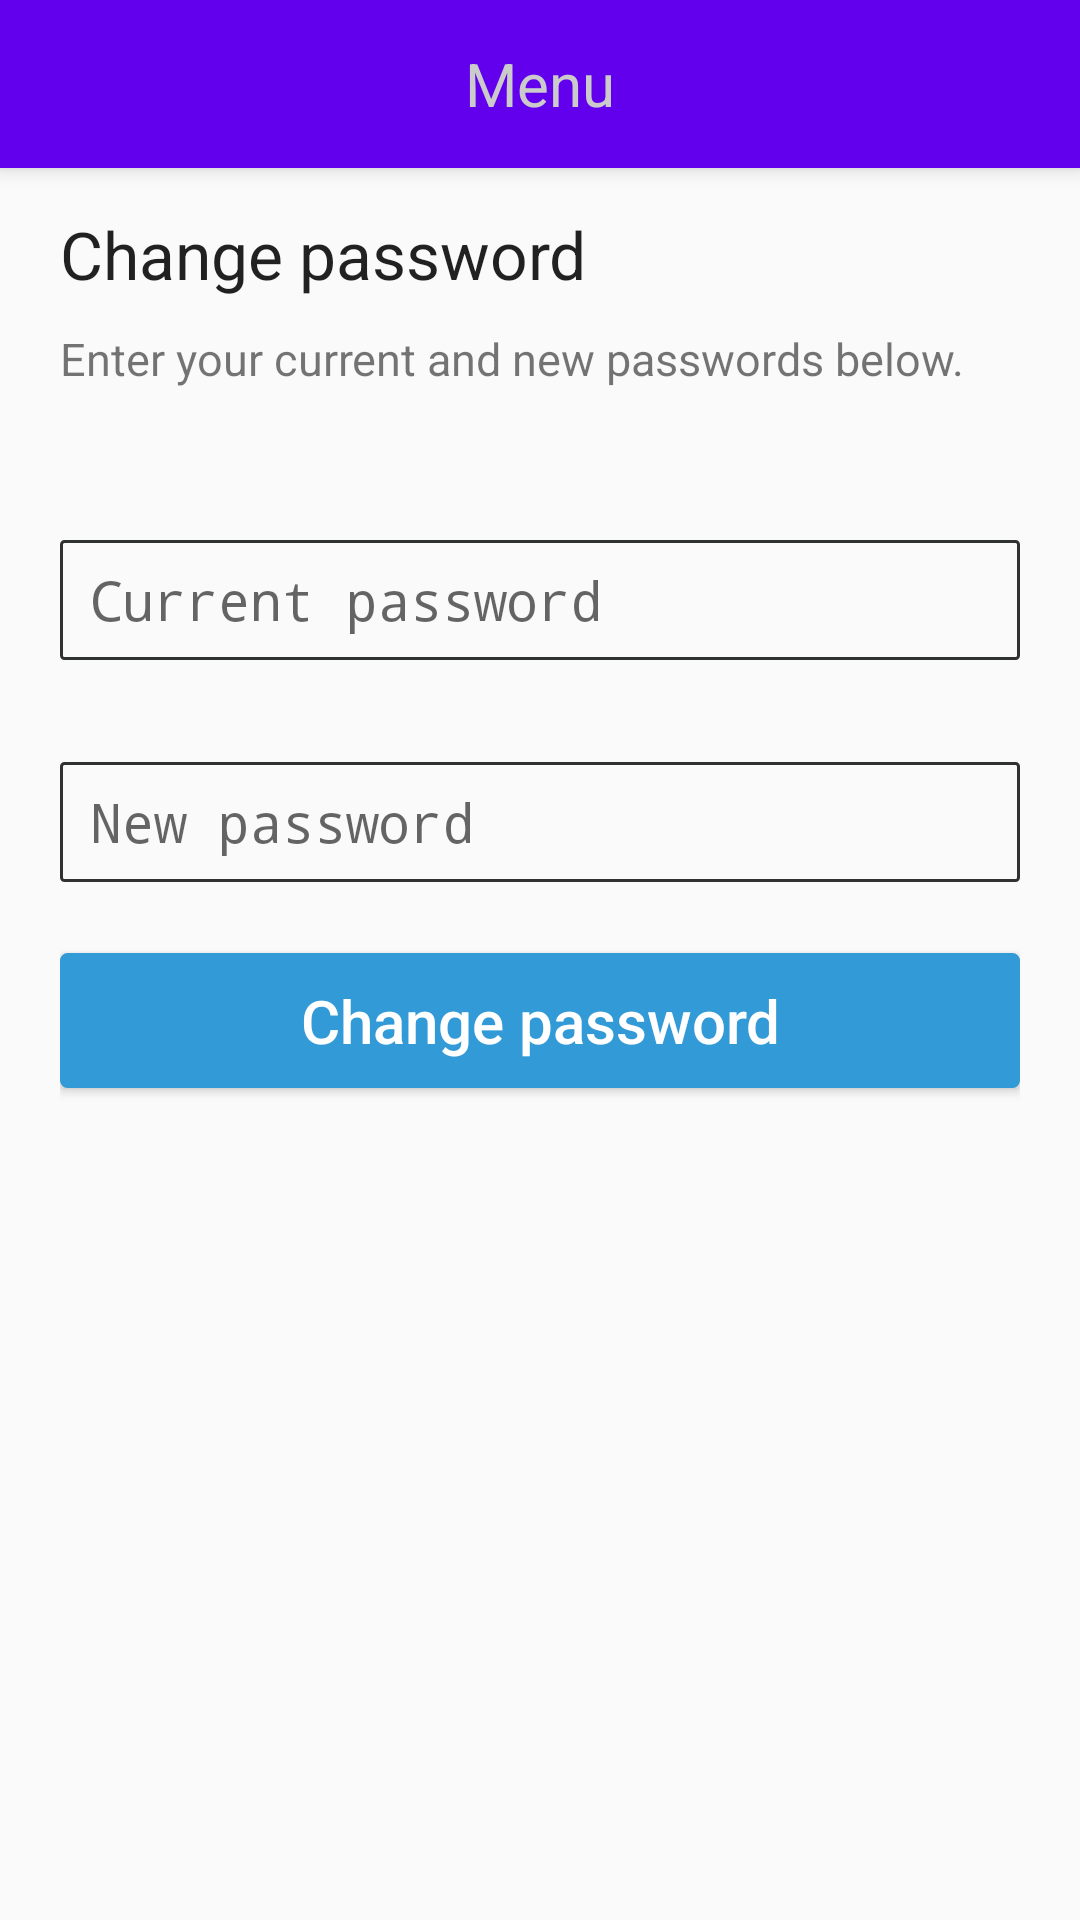

Here is an Android app screen rendered from its layout file. Give the layout XML and the strings, colors and styles it references.
<!-- AndroidManifest.xml: activity theme AppTheme.NoActionBar -->
<!-- res/layout/activity_change_password.xml -->
<?xml version="1.0" encoding="utf-8"?>
<android.support.design.widget.CoordinatorLayout xmlns:android="http://schemas.android.com/apk/res/android"
    xmlns:app="http://schemas.android.com/apk/res-auto"
    xmlns:tools="http://schemas.android.com/tools"
    android:layout_width="match_parent"
    android:layout_height="match_parent"
    android:fitsSystemWindows="true"
    tools:context="com.iot.letthingsspeak.aws.ChangePasswordActivity">

    <android.support.design.widget.AppBarLayout
        android:layout_width="match_parent"
        android:layout_height="wrap_content"
        android:theme="@style/AppTheme.AppBarOverlay">

        <android.support.v7.widget.Toolbar
            android:id="@+id/toolbarChangePass"
            android:layout_width="match_parent"
            android:layout_height="?attr/actionBarSize"
            android:background="?attr/colorPrimary"
            app:popupTheme="@style/AppTheme.PopupOverlay">

            <TextView
                android:id="@+id/change_password_toolbar_title"
                android:layout_width="wrap_content"
                android:layout_height="wrap_content"
                android:layout_centerHorizontal="true"
                android:layout_gravity="center"
                android:text="@string/Menu"
                android:textAlignment="center"
                android:textColor="@color/toolbar_items"
                android:textSize="@dimen/action_bar_text" />
        </android.support.v7.widget.Toolbar>

    </android.support.design.widget.AppBarLayout>

    <RelativeLayout
        android:layout_width="match_parent"
        android:layout_height="match_parent"
        android:layout_marginLeft="@dimen/activity_horizontal_margin"
        android:layout_marginRight="@dimen/activity_horizontal_margin"
        android:layout_marginTop="@dimen/activity_vertical_margin">

        <TextView
            android:id="@+id/textViewChangePassTitle"
            android:layout_width="match_parent"
            android:layout_height="wrap_content"
            android:layout_alignParentTop="true"
            android:layout_centerHorizontal="true"
            android:text="Change password"
            android:textAppearance="?android:attr/textAppearanceLarge" />

        <Space
            android:id="@+id/space_ChangePass_1"
            android:layout_width="match_parent"
            android:layout_height="10dp"
            android:layout_below="@+id/textViewChangePassTitle"
            android:layout_centerHorizontal="true" />

        <TextView
            android:id="@+id/textViewChangePassMessage"
            android:layout_width="match_parent"
            android:layout_height="wrap_content"
            android:layout_below="@id/space_ChangePass_1"
            android:layout_centerHorizontal="true"
            android:text="Enter your current and new passwords below."
            android:textAppearance="?android:attr/textAppearanceSmall"
            android:textSize="@dimen/activity_text_size_small" />

        <Space
            android:id="@+id/space_ChangePass_1A"
            android:layout_width="match_parent"
            android:layout_height="30dp"
            android:layout_below="@id/textViewChangePassMessage"
            android:layout_centerHorizontal="true" />

        <TextView
            android:id="@+id/textViewChangePassCurrPassLabel"
            android:layout_width="match_parent"
            android:layout_height="wrap_content"
            android:layout_below="@id/space_ChangePass_1A"
            android:layout_centerHorizontal="true"
            android:text=" "
            android:textAppearance="?android:attr/textAppearanceSmall"
            android:textSize="@dimen/activity_text_size_small" />

        <EditText
            android:id="@+id/editTextChangePassCurrPass"
            android:layout_width="match_parent"
            android:layout_height="@dimen/activity_text_height"
            android:layout_below="@id/textViewChangePassCurrPassLabel"
            android:layout_centerHorizontal="true"
            android:background="@drawable/text_border_selector"
            android:hint="Current password"
            android:inputType="textPassword"
            android:paddingLeft="@dimen/activity_text_padding"
            android:paddingRight="@dimen/activity_text_padding" />

        <TextView
            android:id="@+id/textViewChangePassCurrPassMessage"
            android:layout_width="match_parent"
            android:layout_height="wrap_content"
            android:layout_below="@id/editTextChangePassCurrPass"
            android:layout_centerHorizontal="true"
            android:text=" "
            android:textAppearance="?android:attr/textAppearanceSmall"
            android:textColor="@color/alert"
            android:textSize="@dimen/activity_text_padding" />

        <TextView
            android:id="@+id/textViewChangePassNewPassLabel"
            android:layout_width="match_parent"
            android:layout_height="wrap_content"
            android:layout_below="@id/textViewChangePassCurrPassMessage"
            android:layout_centerHorizontal="true"
            android:text=" "
            android:textAppearance="?android:attr/textAppearanceSmall"
            android:textSize="@dimen/activity_text_size_small" />

        <EditText
            android:id="@+id/editTextChangePassNewPass"
            android:layout_width="match_parent"
            android:layout_height="@dimen/activity_text_height"
            android:layout_below="@id/textViewChangePassNewPassLabel"
            android:layout_centerHorizontal="true"
            android:background="@drawable/text_border_selector"
            android:hint="New password"
            android:inputType="textPassword"
            android:paddingLeft="@dimen/activity_text_padding"
            android:paddingRight="@dimen/activity_text_padding" />

        <TextView
            android:id="@+id/textViewChangePassNewPassMessage"
            android:layout_width="match_parent"
            android:layout_height="wrap_content"
            android:layout_below="@id/editTextChangePassNewPass"
            android:layout_centerHorizontal="true"
            android:text=" "
            android:textAppearance="?android:attr/textAppearanceSmall"
            android:textColor="@color/alert"
            android:textSize="@dimen/activity_text_padding" />

        <Space
            android:id="@+id/space_ChangePass_2"
            android:layout_width="match_parent"
            android:layout_height="@dimen/activity_intra_group_separation"
            android:layout_below="@id/textViewChangePassNewPassMessage" />

        <Button
            android:id="@+id/change_pass_button"
            android:layout_width="match_parent"
            android:layout_height="@dimen/activity_button_height"
            android:layout_below="@id/space_ChangePass_2"
            android:layout_centerHorizontal="true"
            android:background="@drawable/button_selector"
            android:text="Change password"
            android:textAllCaps="false"
            android:textColor="@color/white"
            android:textSize="@dimen/activity_button_text_size" />

        <Space
            android:id="@+id/space_ChangePass_3"
            android:layout_width="match_parent"
            android:layout_height="@dimen/activity_intra_group_separation"
            android:layout_below="@id/change_pass_button" />

    </RelativeLayout>


</android.support.design.widget.CoordinatorLayout>
<!-- resources referenced by this layout -->
<resources>
  <color name="alert">#AC1600</color>
  <color name="toolbar_items">#CBCBCB</color>
  <color name="white">#FFFFFF</color>
  <dimen name="action_bar_text">20sp</dimen>
  <dimen name="activity_button_height">45dp</dimen>
  <dimen name="activity_button_text_size">20sp</dimen>
  <dimen name="activity_horizontal_margin">20dp</dimen>
  <dimen name="activity_intra_group_separation">10dp</dimen>
  <dimen name="activity_text_height">40dp</dimen>
  <dimen name="activity_text_padding">10sp</dimen>
  <dimen name="activity_text_size_small">15sp</dimen>
  <dimen name="activity_vertical_margin">70dp</dimen>
  <!-- drawable button_selector (drawable) -->
  <?xml version="1.0" encoding="utf-8"?>
  <selector xmlns:android="http://schemas.android.com/apk/res/android">
  
      <item android:drawable="@drawable/button_default" android:state_enabled="false" />
      <item android:drawable="@drawable/button_pressed" android:state_enabled="true" android:state_pressed="true" />
      <item android:drawable="@drawable/button_pressed" android:state_enabled="true" android:state_focused="true" />
      <item android:drawable="@drawable/button_default" android:state_enabled="true" />
  </selector>
  <string name="Menu">Menu</string>
  <style name="AppTheme.AppBarOverlay" parent="ThemeOverlay.AppCompat.Dark.ActionBar" />
  <style name="AppTheme.PopupOverlay" parent="ThemeOverlay.AppCompat.Light" />
  <style name="AppTheme.NoActionBar">
          <item name="windowActionBar">false</item>
          <item name="windowNoTitle">true</item>
      </style>
  <!-- drawable button_default (drawable) -->
  <?xml version="1.0" encoding="utf-8"?>
  <shape xmlns:android="http://schemas.android.com/apk/res/android">
  
      <solid android:color="@color/button_default" />
      <stroke
          android:width="@dimen/activity_button_border"
          android:color="@color/button_default" />
      <corners android:radius="@dimen/activity_button_radius" />
  
  </shape>
  <!-- drawable button_pressed (drawable) -->
  <?xml version="1.0" encoding="utf-8"?>
  <shape xmlns:android="http://schemas.android.com/apk/res/android">
  
      <solid android:color="@color/button_pressed" />
      <stroke
          android:width="@dimen/activity_button_border"
          android:color="@color/button_pressed" />
      <corners android:radius="@dimen/activity_button_radius" />
  
  </shape>
  <!-- drawable text_border_default (drawable) -->
  <?xml version="1.0" encoding="utf-8"?>
  <shape xmlns:android="http://schemas.android.com/apk/res/android">
  
      <solid android:color="@android:color/transparent" />
      <stroke
          android:width="@dimen/activity_text_border"
          android:color="@color/text_border_default" />
      <corners android:radius="@dimen/activity_text_radius" />
  
  </shape>
  <!-- drawable text_border_selected (drawable) -->
  <?xml version="1.0" encoding="utf-8"?>
  <shape xmlns:android="http://schemas.android.com/apk/res/android">
  
      <solid android:color="@android:color/transparent" />
      <stroke
          android:width="@dimen/activity_text_border"
          android:color="@color/text_border_selected" />
      <corners android:radius="@dimen/activity_text_radius" />
  
  </shape>
  <color name="button_default">#329AD6</color>
  <dimen name="activity_button_border">1dp</dimen>
  <dimen name="activity_button_radius">2dp</dimen>
  <color name="button_pressed">#2A5C91</color>
  <dimen name="activity_text_border">1dp</dimen>
  <color name="text_border_default">#303232</color>
  <dimen name="activity_text_radius">1dp</dimen>
  <color name="text_border_selected">#4EA9DC</color>
</resources>
